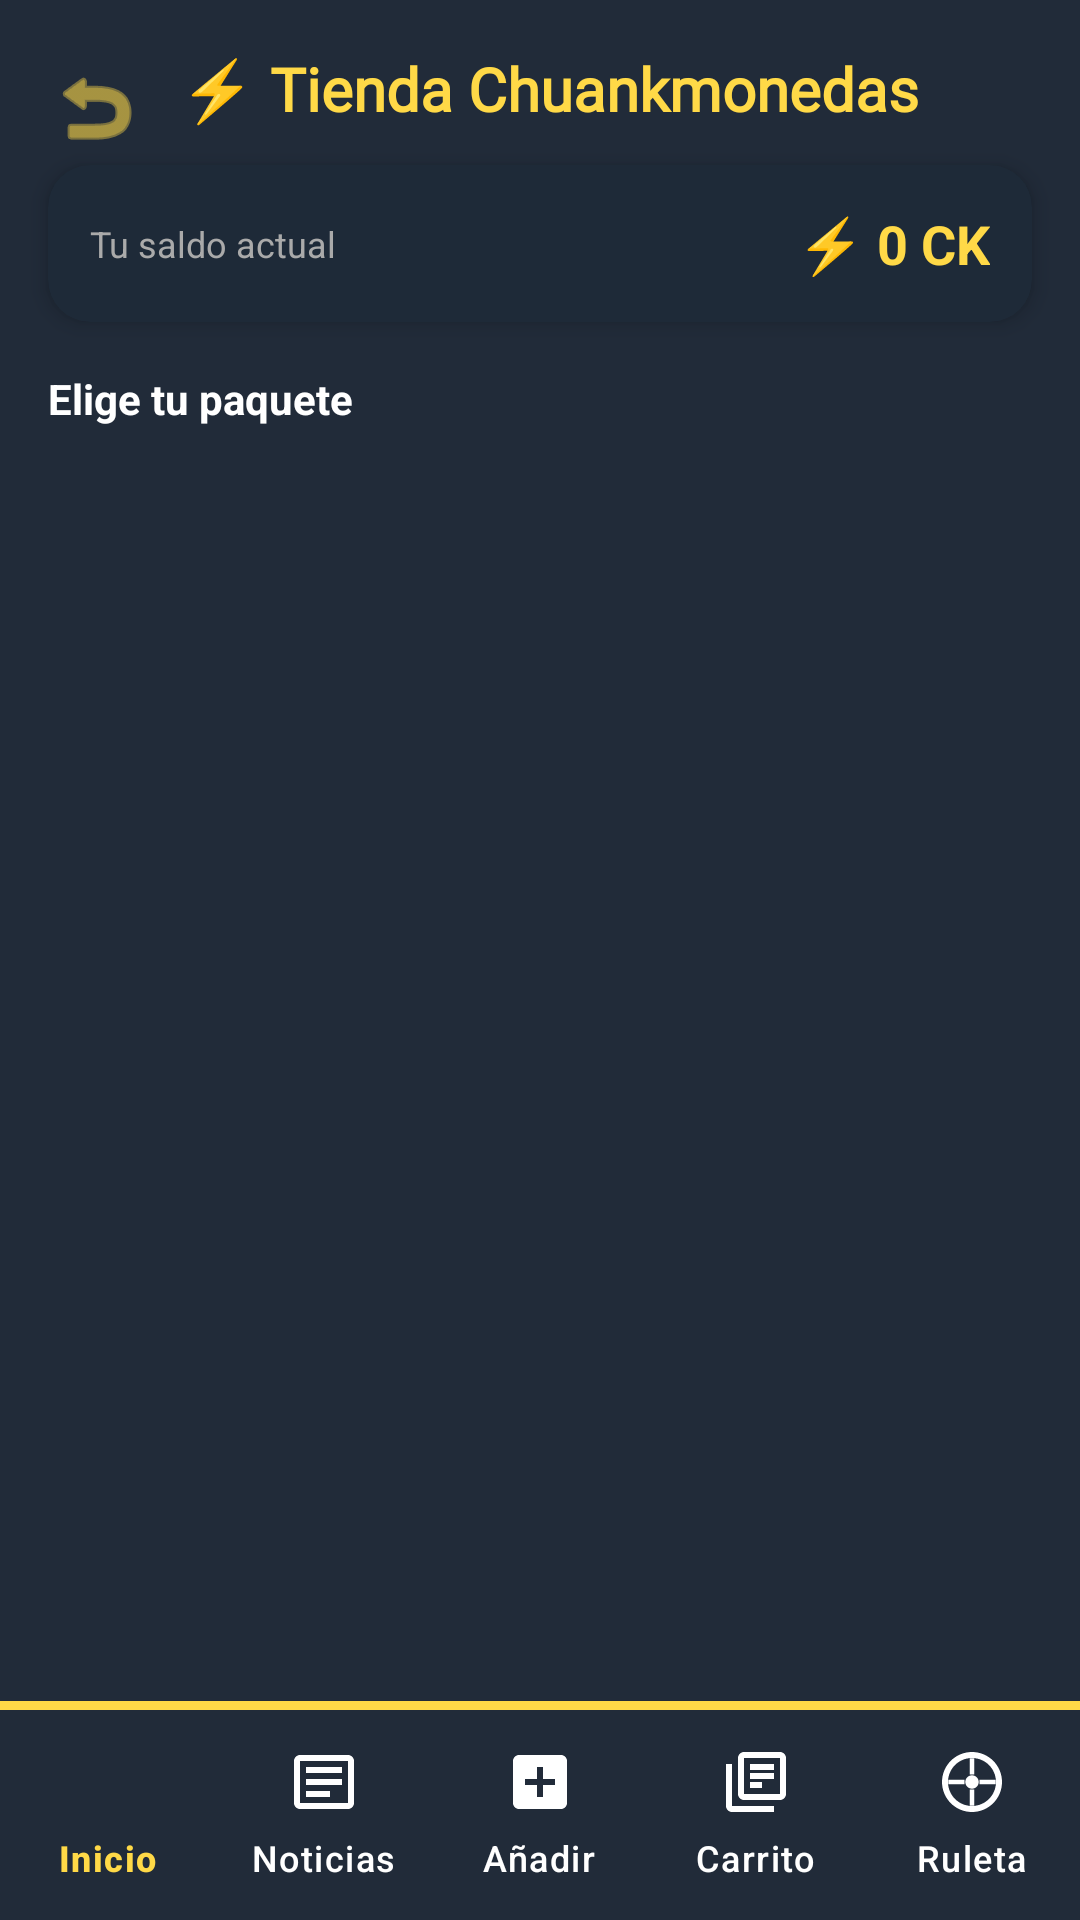

Write the Android layout XML for this screen, with the resource values it uses.
<!-- AndroidManifest.xml: application theme Theme.Chuankgames -->
<!-- res/layout/activity_tienda.xml -->
<?xml version="1.0" encoding="utf-8"?>
<androidx.constraintlayout.widget.ConstraintLayout
    xmlns:android="http://schemas.android.com/apk/res/android"
    xmlns:app="http://schemas.android.com/apk/res-auto"
    android:layout_width="match_parent"
    android:layout_height="match_parent"
    android:background="@color/principal">

    
    <ImageButton
        android:id="@+id/btnVolverTienda"
        android:layout_width="48dp"
        android:layout_height="48dp"
        android:layout_marginTop="12dp"
        android:layout_marginStart="8dp"
        android:src="@android:drawable/ic_menu_revert"
        android:background="?attr/selectableItemBackgroundBorderless"
        android:tint="@color/secundario"
        android:padding="8dp"
        android:contentDescription="Volver"
        app:layout_constraintTop_toTopOf="parent"
        app:layout_constraintStart_toStartOf="parent" />

    
    <TextView
        android:id="@+id/tvTituloTienda"
        android:layout_width="0dp"
        android:layout_height="wrap_content"
        android:layout_marginTop="16dp"
        android:layout_marginEnd="16dp"
        android:layout_marginStart="4dp"
        android:text="⚡ Tienda Chuankmonedas"
        android:textColor="@color/secundario"
        android:textSize="20sp"
        android:textStyle="bold"
        android:fontFamily="@font/orangekid"
        app:layout_constraintTop_toTopOf="parent"
        app:layout_constraintStart_toEndOf="@id/btnVolverTienda"
        app:layout_constraintEnd_toEndOf="parent" />

    
    <androidx.cardview.widget.CardView
        android:id="@+id/cardSaldoTienda"
        android:layout_width="0dp"
        android:layout_height="wrap_content"
        android:layout_marginHorizontal="16dp"
        android:layout_marginTop="12dp"
        app:cardCornerRadius="14dp"
        app:cardBackgroundColor="@color/card_bg"
        app:cardElevation="4dp"
        app:layout_constraintTop_toBottomOf="@id/tvTituloTienda"
        app:layout_constraintStart_toStartOf="parent"
        app:layout_constraintEnd_toEndOf="parent">

        <LinearLayout
            android:layout_width="match_parent"
            android:layout_height="wrap_content"
            android:orientation="horizontal"
            android:padding="14dp"
            android:gravity="center_vertical">

            <TextView
                android:layout_width="0dp"
                android:layout_height="wrap_content"
                android:layout_weight="1"
                android:text="Tu saldo actual"
                android:textColor="@color/texto_hint"
                android:textSize="12sp" />

            <TextView
                android:id="@+id/tvSaldoTienda"
                android:layout_width="wrap_content"
                android:layout_height="wrap_content"
                android:text="⚡ 0 CK"
                android:textColor="@color/secundario"
                android:textSize="18sp"
                android:textStyle="bold" />

        </LinearLayout>

    </androidx.cardview.widget.CardView>

    
    <TextView
        android:id="@+id/tvSubtituloPaquetes"
        android:layout_width="0dp"
        android:layout_height="wrap_content"
        android:layout_marginHorizontal="16dp"
        android:layout_marginTop="16dp"
        android:text="Elige tu paquete"
        android:textColor="@color/white"
        android:textSize="14sp"
        android:textStyle="bold"
        app:layout_constraintTop_toBottomOf="@id/cardSaldoTienda"
        app:layout_constraintStart_toStartOf="parent"
        app:layout_constraintEnd_toEndOf="parent" />

    
    <androidx.recyclerview.widget.RecyclerView
        android:id="@+id/recyclerPaquetes"
        android:layout_width="0dp"
        android:layout_height="0dp"
        android:layout_marginTop="8dp"
        android:clipToPadding="false"
        android:paddingBottom="8dp"
        app:layout_constraintTop_toBottomOf="@id/tvSubtituloPaquetes"
        app:layout_constraintBottom_toTopOf="@id/lineaSeparadora"
        app:layout_constraintStart_toStartOf="parent"
        app:layout_constraintEnd_toEndOf="parent" />

    <View
        android:id="@+id/lineaSeparadora"
        android:layout_width="0dp"
        android:layout_height="3dp"
        android:background="@color/secundario"
        app:layout_constraintBottom_toTopOf="@id/bottomNav"
        app:layout_constraintStart_toStartOf="parent"
        app:layout_constraintEnd_toEndOf="parent" />

    <com.google.android.material.bottomnavigation.BottomNavigationView
        android:id="@+id/bottomNav"
        android:layout_width="0dp"
        android:layout_height="70dp"
        android:background="@color/principal"
        app:itemIconTint="@color/bottom_nav_color"
        app:itemTextColor="@color/bottom_nav_color"
        app:menu="@menu/menu_bottom_nav"
        app:labelVisibilityMode="labeled"
        app:layout_constraintBottom_toBottomOf="parent"
        app:layout_constraintStart_toStartOf="parent"
        app:layout_constraintEnd_toEndOf="parent" />

</androidx.constraintlayout.widget.ConstraintLayout>
<!-- resources referenced by this layout -->
<resources>
  <color name="card_bg">#1E2A38</color>
  <color name="principal">#212B39</color>
  <color name="secundario">#FFD947</color>
  <color name="texto_hint">#AAAAAA</color>
  <color name="white">#FFFFFFFF</color>
  <style name="Theme.Chuankgames" parent="Base.Theme.Chuankgames" />
  <style name="Base.Theme.Chuankgames" parent="Theme.Material3.DayNight.NoActionBar">
          
          
      </style>
</resources>
